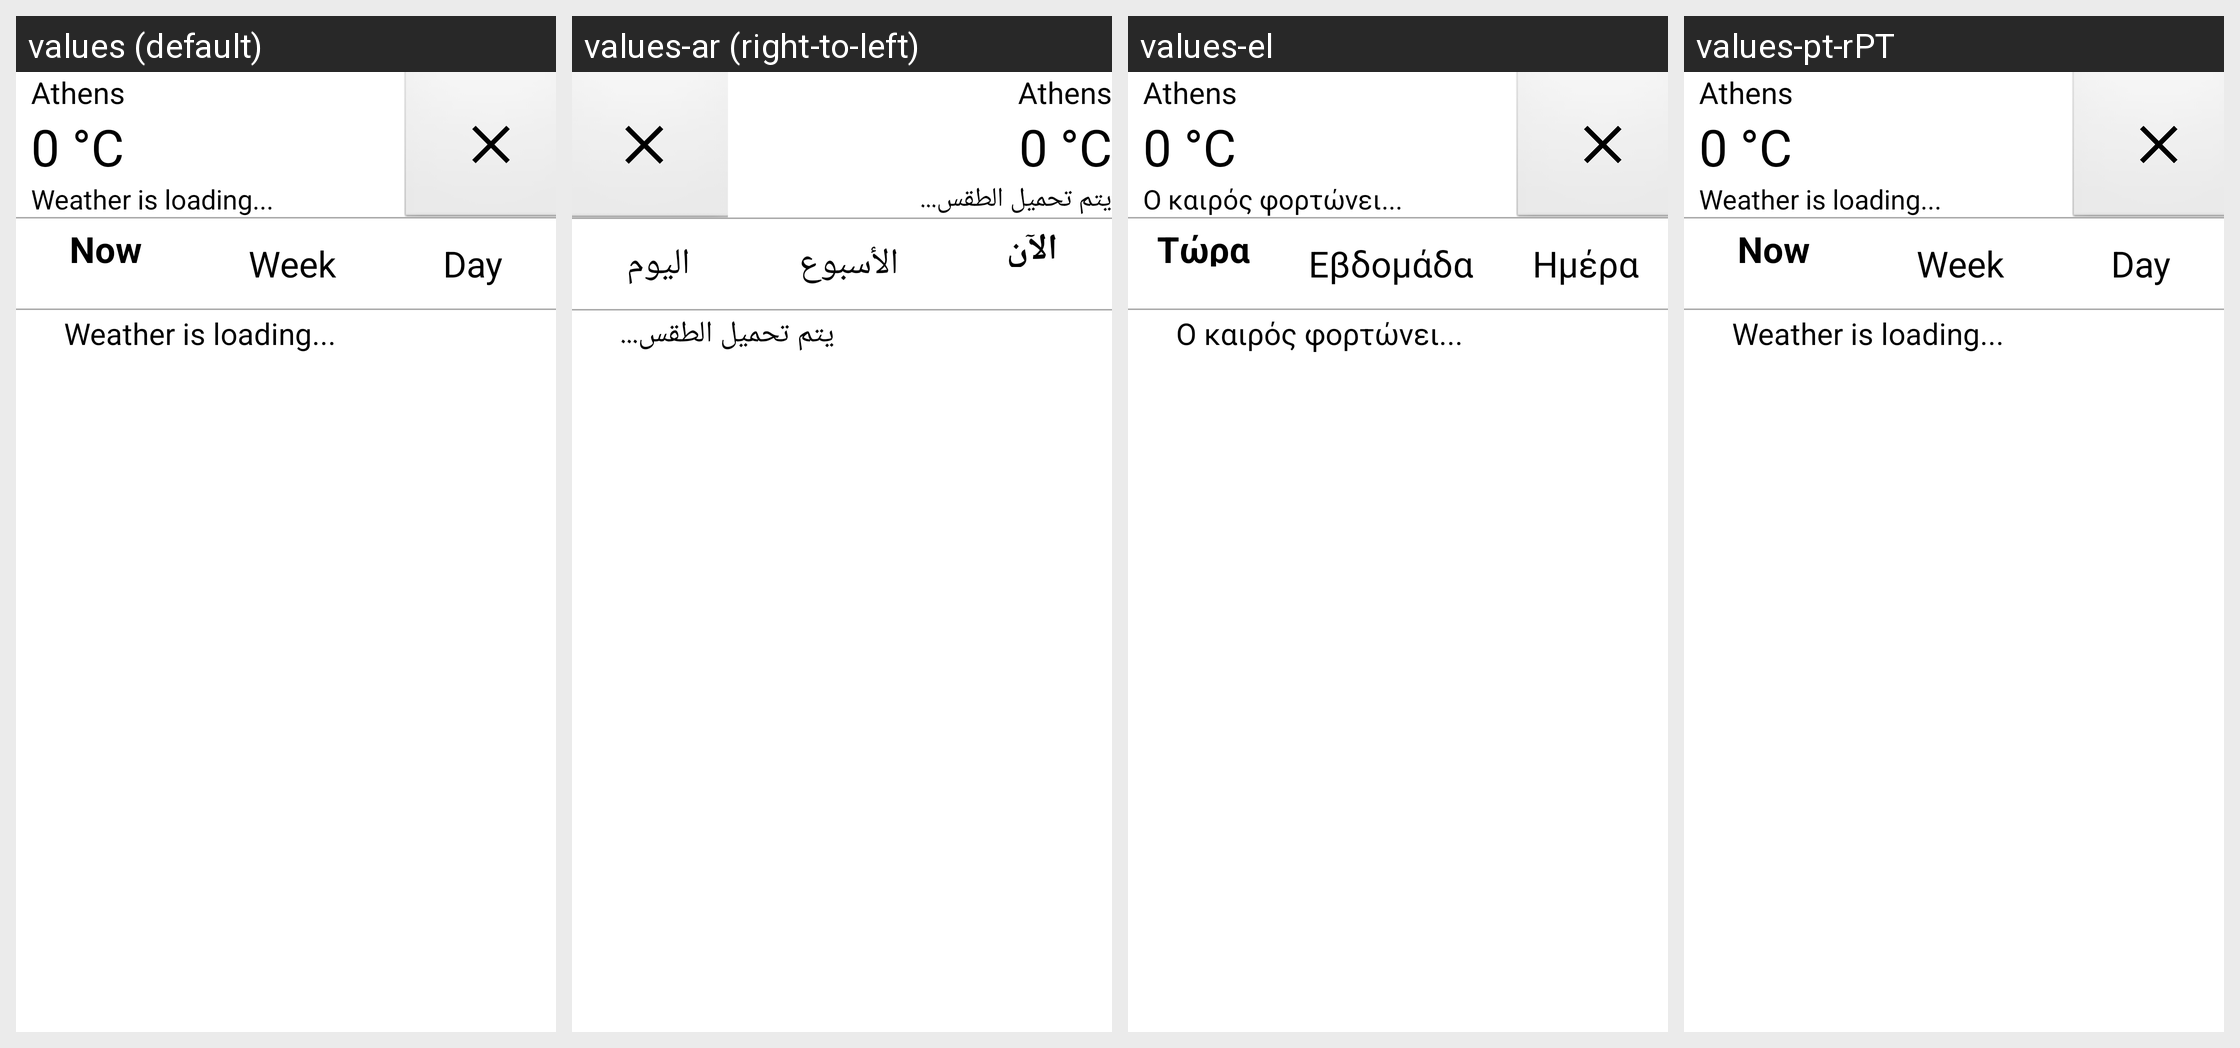

The Android screen above is rendered under several locales of the same app. Produce the string resources it draws, with the default and per-locale values.
Android screen res/layout/extended_widget_view.xml rendered under 4 locales, left to right: values (default), values-ar (right-to-left), values-el, values-pt-rPT. Device: Nexus 5 (rendered at 1080×1920; each locale shown at half size, 540×960, under a caption strip naming it); theme Theme.Transparent.
Other locales in the repository, not shown: values-de, values-es, values-fr, values-it, values-ja, values-zh-rTW.
Strings drawn on this screen, with the default value and each locale's value (text and hints the layout hard-codes, and strings that could not be matched under every locale, appear in the picture but are not listed):

default_city
  values: Athens
  values-ar: Athens  [not translated; the default value is used]
  values-el: Athens  [not translated; the default value is used]
  values-pt-rPT: Athens  [not translated; the default value is used]

default_temp
  values: 0 °C
  values-ar: 0 °C  [not translated; the default value is used]
  values-el: 0 °C  [not translated; the default value is used]
  values-pt-rPT: 0 °C  [not translated; the default value is used]

no_data
  values: Weather is loading...
  values-ar: يتم تحميل الطقس...
  values-el: Ο καιρός φορτώνει...
  values-pt-rPT: Weather is loading...

now
  values: Now
  values-ar: الآن
  values-el: Τώρα
  values-pt-rPT: Now

week
  values: Week
  values-ar: الأسبوع
  values-el: Εβδομάδα
  values-pt-rPT: Week

day
  values: Day
  values-ar: اليوم
  values-el: Ημέρα
  values-pt-rPT: Day
